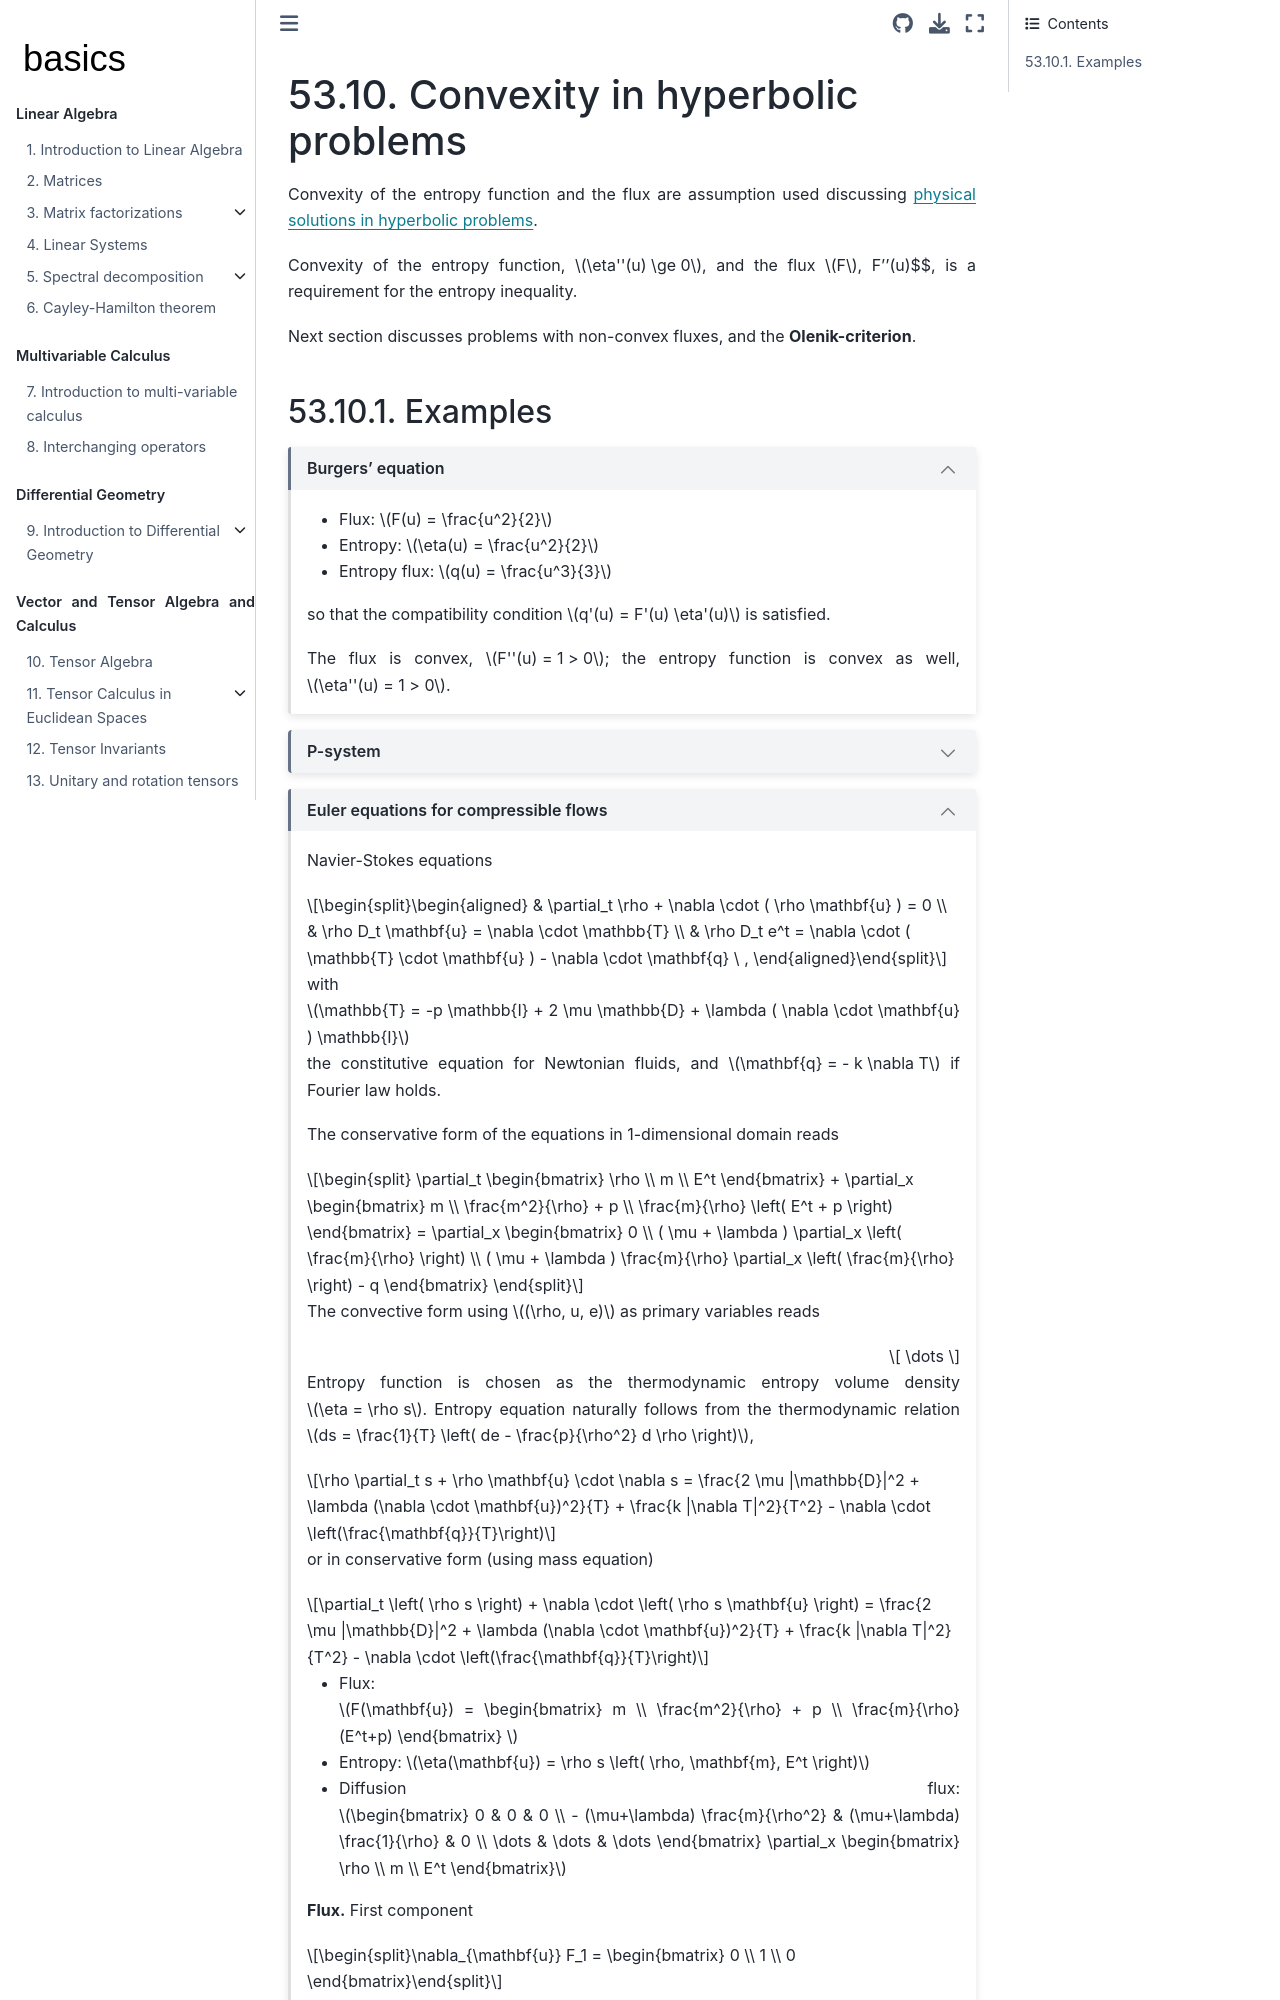

repository: Basics2022/bbooks-math-miscellanea · page: ch/pde/hyperbolic-convexity.html · generator: jekyll

(pde:hyperbolic:convexity)=
# Convexity in hyperbolic problems

Convexity of the entropy function and the flux are assumption used discussing [physical solutions in hyperbolic problems](pde:hyperbolic:entropy).

Convexity of the entropy function, $\eta''(u) \ge 0$, and the flux $F$, F''(u)$$, is a requirement for the entropy inequality.

Next section discusses [problems with non-convex fluxes](pde:hyperbolic:non-convex), and the **Olenik-criterion**.
